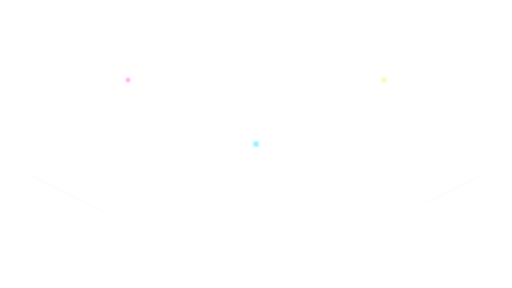
t = 0.00 s
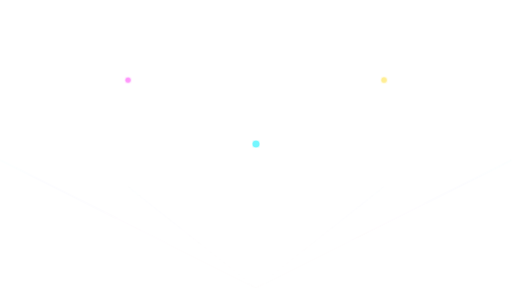
t = 0.75 s
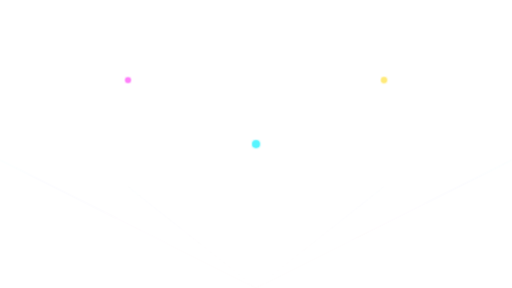
t = 1.31 s
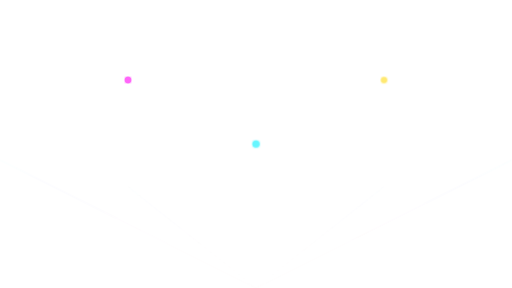
t = 2.00 s
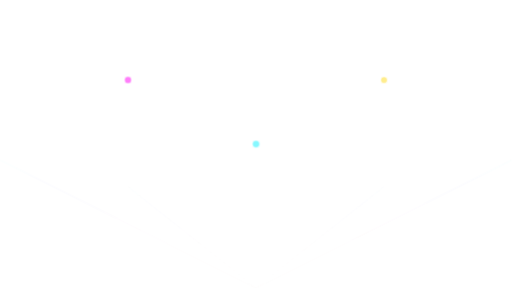
t = 2.63 s
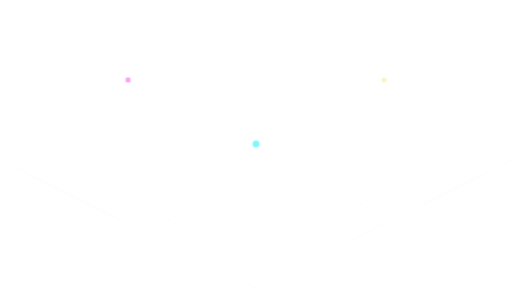
t = 3.50 s

The animated SVG that drew these frames (rendered in a browser with its animation timeline set to each time). Animation: 6 SMIL elements (animate=6); one cycle of 4.00 s, repeats indefinitely.

<svg xmlns="http://www.w3.org/2000/svg" width="1920" height="1080" viewBox="0 0 1920 1080">
  <defs>
    <linearGradient id="gridGradient" x1="0%" y1="0%" x2="0%" y2="100%">
      <stop offset="0%" style="stop-color:#00F0FF;stop-opacity:0.3" />
      <stop offset="50%" style="stop-color:#FF00F5;stop-opacity:0.2" />
      <stop offset="100%" style="stop-color:#FFD700;stop-opacity:0.1" />
    </linearGradient>

    <filter id="glow">
      <feGaussianBlur stdDeviation="4" result="coloredBlur"/>
      <feMerge>
        <feMergeNode in="coloredBlur"/>
        <feMergeNode in="SourceGraphic"/>
      </feMerge>
    </filter>
  </defs>

  <!-- Horizontal grid lines -->
  <g stroke="url(#gridGradient)" stroke-width="1" fill="none" filter="url(#glow)">
    <line x1="0" y1="100" x2="1920" y2="100" opacity="0.3"/>
    <line x1="0" y1="200" x2="1920" y2="200" opacity="0.25"/>
    <line x1="0" y1="300" x2="1920" y2="300" opacity="0.2"/>
    <line x1="0" y1="400" x2="1920" y2="400" opacity="0.25"/>
    <line x1="0" y1="500" x2="1920" y2="500" opacity="0.3"/>
    <line x1="0" y1="600" x2="1920" y2="600" opacity="0.25"/>
    <line x1="0" y1="700" x2="1920" y2="700" opacity="0.2"/>
    <line x1="0" y1="800" x2="1920" y2="800" opacity="0.25"/>
    <line x1="0" y1="900" x2="1920" y2="900" opacity="0.3"/>
    <line x1="0" y1="1000" x2="1920" y2="1000" opacity="0.2"/>
  </g>

  <!-- Vertical grid lines -->
  <g stroke="url(#gridGradient)" stroke-width="1" fill="none" filter="url(#glow)">
    <line x1="240" y1="0" x2="240" y2="1080" opacity="0.2"/>
    <line x1="480" y1="0" x2="480" y2="1080" opacity="0.25"/>
    <line x1="720" y1="0" x2="720" y2="1080" opacity="0.2"/>
    <line x1="960" y1="0" x2="960" y2="1080" opacity="0.3"/>
    <line x1="1200" y1="0" x2="1200" y2="1080" opacity="0.2"/>
    <line x1="1440" y1="0" x2="1440" y2="1080" opacity="0.25"/>
    <line x1="1680" y1="0" x2="1680" y2="1080" opacity="0.2"/>
  </g>

  <!-- Perspective grid lines (creating depth) -->
  <g stroke="url(#gridGradient)" stroke-width="1.5" fill="none" filter="url(#glow)">
    <path d="M 960 1080 L 0 600" opacity="0.15"/>
    <path d="M 960 1080 L 1920 600" opacity="0.15"/>
    <path d="M 960 1080 L 480 700" opacity="0.1"/>
    <path d="M 960 1080 L 1440 700" opacity="0.1"/>
  </g>

  <!-- Animated elements -->
  <circle cx="960" cy="540" r="10" fill="#00F0FF" opacity="0.4" filter="url(#glow)">
    <animate attributeName="r" values="10;15;10" dur="3s" repeatCount="indefinite"/>
    <animate attributeName="opacity" values="0.4;0.7;0.4" dur="3s" repeatCount="indefinite"/>
  </circle>

  <circle cx="480" cy="300" r="8" fill="#FF00F5" opacity="0.3" filter="url(#glow)">
    <animate attributeName="r" values="8;12;8" dur="4s" repeatCount="indefinite"/>
    <animate attributeName="opacity" values="0.3;0.6;0.3" dur="4s" repeatCount="indefinite"/>
  </circle>

  <circle cx="1440" cy="300" r="8" fill="#FFD700" opacity="0.3" filter="url(#glow)">
    <animate attributeName="r" values="8;12;8" dur="3.5s" repeatCount="indefinite"/>
    <animate attributeName="opacity" values="0.3;0.6;0.3" dur="3.5s" repeatCount="indefinite"/>
  </circle>
</svg>
